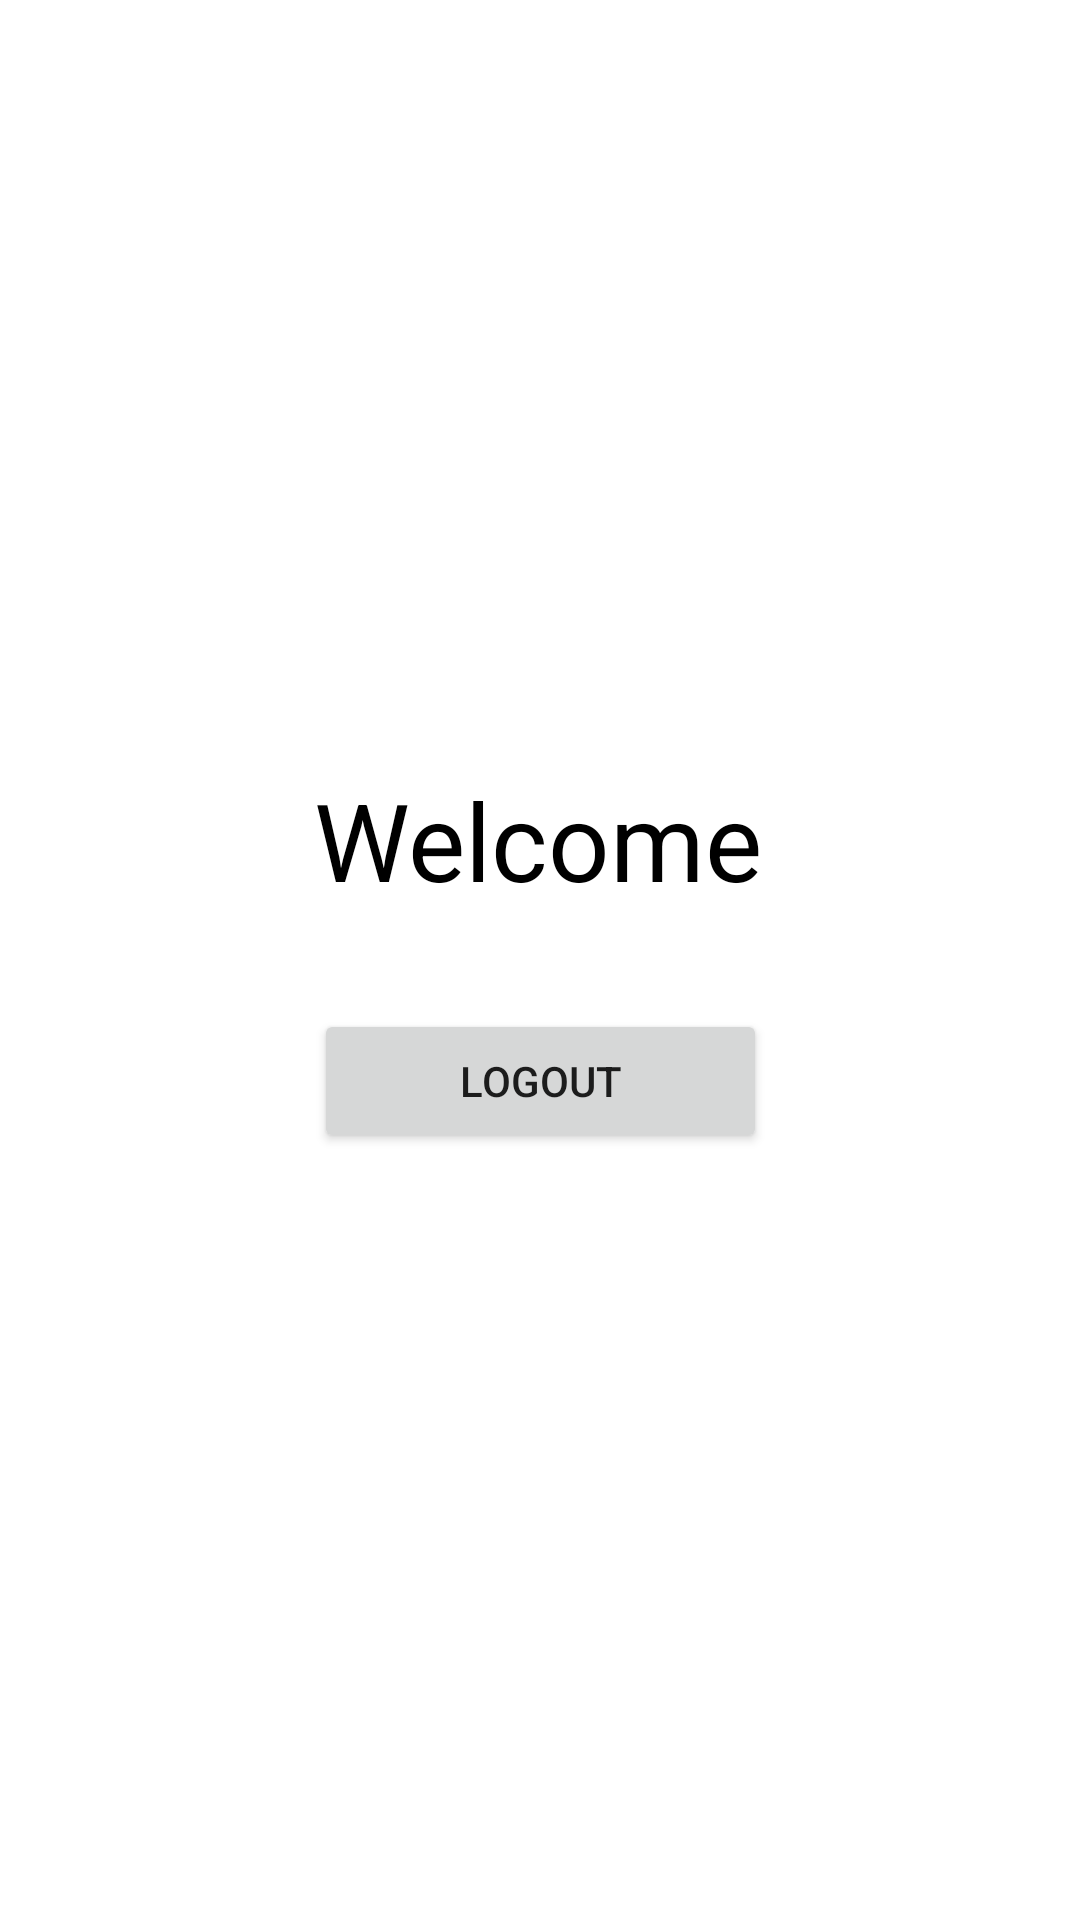

This screen was rendered from an Android layout file. Write that file and the resources it references.
<!-- AndroidManifest.xml: application theme Theme.OprecLogin -->
<!-- res/layout/activity_after_login.xml -->
<?xml version="1.0" encoding="utf-8"?>
<androidx.constraintlayout.widget.ConstraintLayout xmlns:android="http://schemas.android.com/apk/res/android"
    xmlns:app="http://schemas.android.com/apk/res-auto"
    xmlns:tools="http://schemas.android.com/tools"
    android:layout_width="match_parent"
    android:layout_height="match_parent"
    android:orientation="vertical"
    tools:context=".AfterLogin">

    <LinearLayout
        android:layout_width="wrap_content"
        android:layout_height="wrap_content"
        android:orientation="vertical"
        app:layout_constraintBottom_toBottomOf="parent"
        app:layout_constraintEnd_toEndOf="parent"
        app:layout_constraintStart_toStartOf="parent"
        app:layout_constraintTop_toTopOf="parent">

        <TextView
            android:id="@+id/textView3"
            android:layout_width="wrap_content"
            android:layout_height="wrap_content"
            android:text="Welcome"
            android:textColor="@color/black"
            android:textSize="36sp" />

        <TextView
            android:id="@+id/namaUser"
            android:layout_width="wrap_content"
            android:layout_height="wrap_content"
            android:textSize="24sp" />

        <LinearLayout
            android:layout_width="wrap_content"
            android:layout_height="wrap_content"
            android:orientation="vertical">

            <Button
                android:id="@+id/buttonLogout"
                android:layout_width="151dp"
                android:layout_height="match_parent"
                android:text="Logout" />
        </LinearLayout>

    </LinearLayout>

</androidx.constraintlayout.widget.ConstraintLayout>
<!-- resources referenced by this layout -->
<resources>
  <color name="black">#FF000000</color>
  <style name="Theme.OprecLogin" parent="Theme.MaterialComponents.DayNight.DarkActionBar">
          
          <item name="colorPrimary">@color/purple_500</item>
          <item name="colorPrimaryVariant">@color/purple_700</item>
          <item name="colorOnPrimary">@color/white</item>
          
          <item name="colorSecondary">@color/teal_200</item>
          <item name="colorSecondaryVariant">@color/teal_700</item>
          <item name="colorOnSecondary">@color/black</item>
          
          <item name="android:statusBarColor" tools:targetApi="l">?attr/colorPrimaryVariant</item>
          
      </style>
  <color name="purple_500">#F3FA4242</color>
  <color name="purple_700">#FF3700B3</color>
  <color name="white">#FFFFFFFF</color>
  <color name="teal_200">#FF03DAC5</color>
  <color name="teal_700">#FF018786</color>
</resources>
